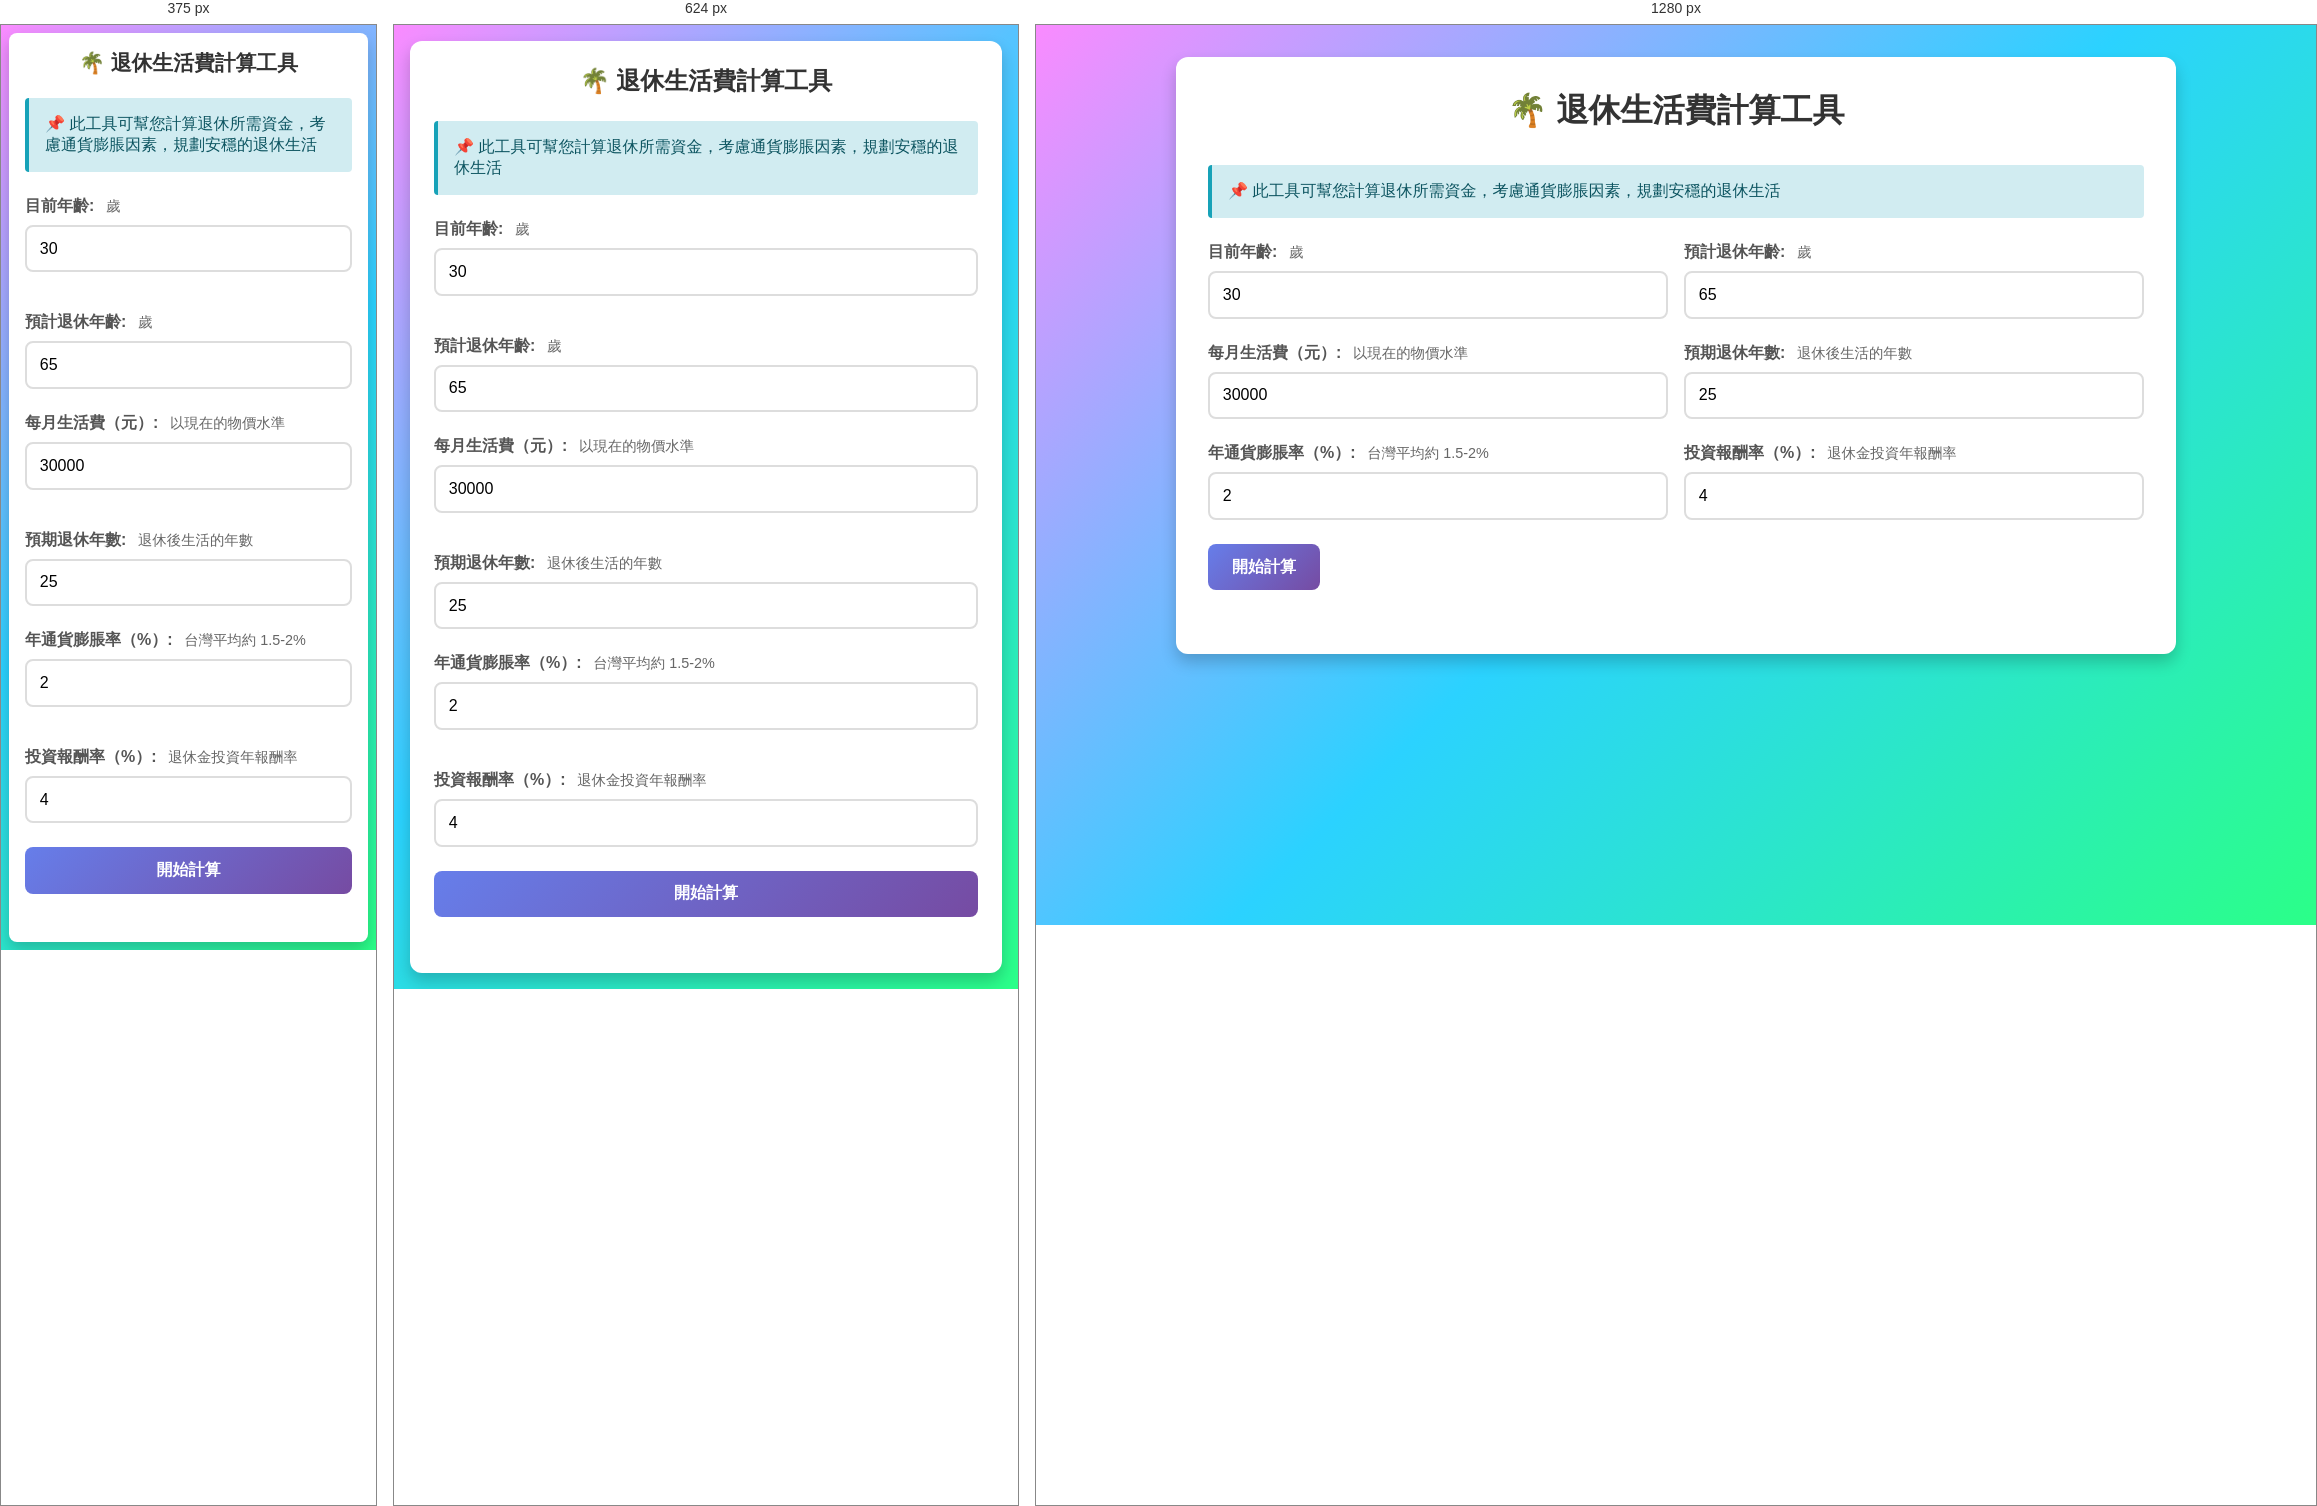
Rendered at 375 px, 624 px and 1280 px, left to right.

<!-- file: retirement_calculator.html -->
<!DOCTYPE html>
<html lang="zh-Hant">
<head>
  <meta charset="UTF-8">
  <title>退休生活費計算工具</title>
  <meta name="viewport" content="width=device-width, initial-scale=1.0">
  <link rel="stylesheet" href="common-styles.css">
  <style>
    /* 頁面特定樣式 */
    body {
      background: linear-gradient(135deg, #FA8BFF 0%, #2BD2FF 50%, #2BFF88 100%);
    }
    
    .container {
      max-width: 1000px;
      background: white;
    }
    
    h1 {
      color: #333;
      text-shadow: 2px 2px 4px rgba(255,255,255,0.5);
    }
    
    .input-row {
      margin-bottom: 1.5em;
    }
    
    .label-hint {
      font-weight: normal;
      color: #666;
      font-size: 0.9em;
      margin-left: 0.5em;
    }
    
    .input-group-inline {
      display: grid;
      grid-template-columns: 1fr 1fr;
      gap: 1em;
    }
    
    .summary-overview {
      background: linear-gradient(135deg, #667eea 0%, #764ba2 100%);
      color: white;
      padding: 2em;
      border-radius: 10px;
      margin-bottom: 2em;
      box-shadow: 0 4px 8px rgba(0,0,0,0.1);
    }
    
    .summary-overview h2 {
      margin-top: 0;
      color: white;
      border: none;
      text-align: center;
      margin-bottom: 1.5em;
    }
    
    .big-number {
      font-size: 2.5em;
      font-weight: bold;
      text-align: center;
      margin: 0.5em 0;
      color: white;
    }
    
    .summary-subtitle {
      font-size: 1.1em;
      text-align: center;
      margin-bottom: 1.5em;
      color: white;
      opacity: 0.95;
    }
    
    .stats-grid {
      display: grid;
      grid-template-columns: repeat(auto-fit, minmax(200px, 1fr));
      gap: 1em;
    }
    
    .stat-box {
      background: rgba(255,255,255,0.2);
      padding: 1em;
      border-radius: 8px;
      text-align: center;
    }
    
    .stat-label {
      font-size: 0.9em;
      opacity: 0.9;
      margin-bottom: 0.5em;
    }
    
    .stat-value {
      font-size: 1.5em;
      font-weight: bold;
    }
    
    .insight-box {
      background: linear-gradient(135deg, #FA8BFF 0%, #2BD2FF 100%);
      color: white;
      padding: 1.5em;
      border-radius: 10px;
      margin-bottom: 2em;
    }
    
    .insight-box h3 {
      margin-top: 0;
      color: white;
      border: none;
    }
    
    .insight-item {
      background: rgba(255,255,255,0.2);
      padding: 1em;
      border-radius: 8px;
      margin-bottom: 1em;
    }
    
    .insight-item:last-child {
      margin-bottom: 0;
    }
    
    .insight-title {
      font-weight: bold;
      margin-bottom: 0.5em;
      font-size: 1.1em;
    }
    
    .insight-desc {
      opacity: 0.95;
      line-height: 1.6;
    }
    
    .hidden {
      display: none;
    }
    
    .table-container {
      max-height: 500px;
      overflow-y: auto;
    }
    
    th, td {
      text-align: center;
    }
    
    .highlight-row {
      background: #fff9e6 !important;
      font-weight: bold;
    }
    
    @media (max-width: 768px) {
      .input-group-inline {
        grid-template-columns: 1fr;
      }
      
      .stats-grid {
        grid-template-columns: 1fr;
      }
      
      .big-number {
        font-size: 2em;
      }
    }
  </style>
</head>
<body>
  <div class="container">
    <h1>🌴 退休生活費計算工具</h1>

    <div class="input-group">
      <div class="info-box">
        <p>📌 此工具可幫您計算退休所需資金，考慮通貨膨脹因素，規劃安穩的退休生活</p>
      </div>

      <div class="input-group-inline">
        <div class="input-row">
          <label>
            目前年齡:
            <span class="label-hint">歲</span>
          </label>
          <input type="number" id="currentAge" placeholder="例如：30" value="30" min="18" max="100">
        </div>
        
        <div class="input-row">
          <label>
            預計退休年齡:
            <span class="label-hint">歲</span>
          </label>
          <input type="number" id="retirementAge" placeholder="例如：65" value="65" min="18" max="100">
        </div>
      </div>

      <div class="input-group-inline">
        <div class="input-row">
          <label>
            每月生活費（元）:
            <span class="label-hint">以現在的物價水準</span>
          </label>
          <input type="number" id="monthlyExpense" placeholder="例如：30000" value="30000">
        </div>
        
        <div class="input-row">
          <label>
            預期退休年數:
            <span class="label-hint">退休後生活的年數</span>
          </label>
          <input type="number" id="retirementYears" placeholder="例如：25" value="25" min="1">
        </div>
      </div>

      <div class="input-group-inline">
        <div class="input-row">
          <label>
            年通貨膨脹率（%）:
            <span class="label-hint">台灣平均約 1.5-2%</span>
          </label>
          <input type="number" id="inflationRate" placeholder="例如：2" value="2" step="0.1">
        </div>
        
        <div class="input-row">
          <label>
            投資報酬率（%）:
            <span class="label-hint">退休金投資年報酬率</span>
          </label>
          <input type="number" id="returnRate" placeholder="例如：4" value="4" step="0.1">
        </div>
      </div>

      <div class="button-group">
        <button class="btn-primary" onclick="calculate()">開始計算</button>
        <button class="btn-secondary hidden" id="downloadBtn" onclick="downloadCSV()">下載結果（CSV）</button>
      </div>
    </div>

    <div class="hidden" id="result">
      <div class="summary-overview">
        <h2>🎯 退休資金需求</h2>
        <div class="big-number" id="totalNeeded">-</div>
        <div class="summary-subtitle">退休時需準備的總金額</div>
        
        <div class="stats-grid">
          <div class="stat-box">
            <div class="stat-label">距離退休</div>
            <div class="stat-value" id="yearsToRetirement">-</div>
          </div>
          <div class="stat-box">
            <div class="stat-label">退休第一年月生活費</div>
            <div class="stat-value" id="firstYearExpense">-</div>
          </div>
          <div class="stat-box">
            <div class="stat-label">退休期間總支出</div>
            <div class="stat-value" id="totalExpense">-</div>
          </div>
          <div class="stat-box">
            <div class="stat-label">每月應存金額</div>
            <div class="stat-value" id="monthlySaving">-</div>
          </div>
        </div>
      </div>

      <div class="insight-box">
        <h3>💡 理財建議</h3>
        <div class="insight-item">
          <div class="insight-title">🎯 儲蓄目標</div>
          <div class="insight-desc" id="savingGoal">-</div>
        </div>
        <div class="insight-item">
          <div class="insight-title">📊 投資策略</div>
          <div class="insight-desc" id="investmentStrategy">-</div>
        </div>
        <div class="insight-item">
          <div class="insight-title">⚠️ 風險提醒</div>
          <div class="insight-desc" id="riskWarning">-</div>
        </div>
      </div>

      <h3 style="color: #333;">📈 退休生活費逐年明細</h3>
      <div class="table-container">
        <table id="resultTable">
          <thead>
            <tr>
              <th>退休年數</th>
              <th>年齡</th>
              <th>每月生活費（元）</th>
              <th>年度支出（元）</th>
              <th>累計支出（元）</th>
              <th>剩餘資金（元）</th>
            </tr>
          </thead>
          <tbody id="resultBody">
          </tbody>
        </table>
      </div>
    </div>
  </div>

  <script>
    let cachedData = [];

    function calculate() {
      const currentAge = parseInt(document.getElementById('currentAge').value);
      const retirementAge = parseInt(document.getElementById('retirementAge').value);
      const monthlyExpense = parseFloat(document.getElementById('monthlyExpense').value);
      const retirementYears = parseInt(document.getElementById('retirementYears').value);
      const inflationRate = parseFloat(document.getElementById('inflationRate').value) / 100;
      const returnRate = parseFloat(document.getElementById('returnRate').value) / 100;

      if (isNaN(currentAge) || isNaN(retirementAge) || isNaN(monthlyExpense) || 
          isNaN(retirementYears) || isNaN(inflationRate) || isNaN(returnRate)) {
        alert('請輸入所有必填欄位！');
        return;
      }

      if (retirementAge <= currentAge) {
        alert('退休年齡必須大於目前年齡！');
        return;
      }

      if (monthlyExpense <= 0 || retirementYears <= 0) {
        alert('請輸入有效的金額和年數！');
        return;
      }

      const yearsToRetirement = retirementAge - currentAge;

      // 計算退休時（第一年）的月生活費（考慮通膨）
      const firstYearMonthlyExpense = monthlyExpense * Math.pow(1 + inflationRate, yearsToRetirement);
      
      // 計算退休期間每年的支出和所需資金
      cachedData = [];
      let cumulativeExpense = 0;
      let totalExpense = 0;

      // 先計算總支出（考慮通膨）
      for (let year = 1; year <= retirementYears; year++) {
        const age = retirementAge + year - 1;
        const monthlyExp = firstYearMonthlyExpense * Math.pow(1 + inflationRate, year - 1);
        const yearlyExp = monthlyExp * 12;
        totalExpense += yearlyExp;
      }

      // 計算需要準備的退休金總額（考慮投資報酬）
      let totalNeeded = 0;
      let remainingFunds = 0;

      // 使用年金現值公式計算所需資金
      // 考慮通膨和投資報酬的實際報酬率
      const realReturnRate = (1 + returnRate) / (1 + inflationRate) - 1;
      
      if (Math.abs(realReturnRate) < 0.0001) {
        // 如果實際報酬率接近0，使用簡單總和
        totalNeeded = firstYearMonthlyExpense * 12 * retirementYears;
      } else {
        // 使用成長年金現值公式
        const firstYearExpense = firstYearMonthlyExpense * 12;
        totalNeeded = firstYearExpense * (1 - Math.pow(1 + inflationRate, retirementYears) / Math.pow(1 + returnRate, retirementYears)) / (returnRate - inflationRate);
      }

      remainingFunds = totalNeeded;

      // 生成每年明細
      cumulativeExpense = 0;
      for (let year = 1; year <= retirementYears; year++) {
        const age = retirementAge + year - 1;
        const monthlyExp = firstYearMonthlyExpense * Math.pow(1 + inflationRate, year - 1);
        const yearlyExp = monthlyExp * 12;
        
        // 計算該年度開始時的資金（前一年剩餘資金投資成長）
        if (year > 1) {
          remainingFunds = remainingFunds * (1 + returnRate);
        }
        
        // 扣除該年度支出
        remainingFunds -= yearlyExp;
        cumulativeExpense += yearlyExp;

        cachedData.push({
          year: year,
          age: age,
          monthlyExpense: Math.round(monthlyExp),
          yearlyExpense: Math.round(yearlyExp),
          cumulativeExpense: Math.round(cumulativeExpense),
          remainingFunds: Math.round(remainingFunds)
        });
      }

      // 計算每月應存金額（使用定期定額公式）
      const monthsToRetirement = yearsToRetirement * 12;
      const monthlyReturnRate = Math.pow(1 + returnRate, 1/12) - 1;
      let monthlySaving = 0;
      
      if (monthlyReturnRate > 0.0001) {
        monthlySaving = totalNeeded * monthlyReturnRate / (Math.pow(1 + monthlyReturnRate, monthsToRetirement) - 1);
      } else {
        monthlySaving = totalNeeded / monthsToRetirement;
      }

      // 更新總覽
      document.getElementById('totalNeeded').textContent = '$ ' + Math.round(totalNeeded).toLocaleString('zh-TW');
      document.getElementById('yearsToRetirement').textContent = yearsToRetirement + ' 年';
      document.getElementById('firstYearExpense').textContent = Math.round(firstYearMonthlyExpense).toLocaleString('zh-TW') + ' 元';
      document.getElementById('totalExpense').textContent = Math.round(totalExpense).toLocaleString('zh-TW') + ' 元';
      document.getElementById('monthlySaving').textContent = Math.round(monthlySaving).toLocaleString('zh-TW') + ' 元';

      // 更新理財建議
      const savingGoalText = `從現在到退休前，您需要累積 ${Math.round(totalNeeded).toLocaleString('zh-TW')} 元。建議每月固定儲蓄 ${Math.round(monthlySaving).toLocaleString('zh-TW')} 元，並投資於年報酬率約 ${(returnRate * 100).toFixed(1)}% 的標的。`;
      document.getElementById('savingGoal').textContent = savingGoalText;

      const investmentStrategyText = `建議採取分散投資策略：股票型基金 ${returnRate >= 0.05 ? '60%' : '40%'}、債券型基金 ${returnRate >= 0.05 ? '30%' : '40%'}、現金或定存 ${returnRate >= 0.05 ? '10%' : '20%'}。隨著接近退休年齡，逐步降低股票比重，提高債券和現金比重。`;
      document.getElementById('investmentStrategy').textContent = investmentStrategyText;

      const riskWarningText = `通貨膨脹會持續侵蝕購買力，建議每年檢視退休計畫並適時調整。醫療費用通常會隨年齡增加，建議額外預留 20-30% 的緊急準備金。若投資報酬率低於預期，可能需要延後退休年齡或提高儲蓄金額。`;
      document.getElementById('riskWarning').textContent = riskWarningText;

      // 生成表格
      let tableRows = '';
      cachedData.forEach((data, index) => {
        const rowClass = data.remainingFunds < 0 ? 'highlight-row' : '';
        tableRows += `
          <tr class="${rowClass}">
            <td><strong>第 ${data.year} 年</strong></td>
            <td>${data.age} 歲</td>
            <td>${data.monthlyExpense.toLocaleString('zh-TW')}</td>
            <td>${data.yearlyExpense.toLocaleString('zh-TW')}</td>
            <td>${data.cumulativeExpense.toLocaleString('zh-TW')}</td>
            <td>${data.remainingFunds.toLocaleString('zh-TW')}</td>
          </tr>
        `;
      });

      document.getElementById('resultBody').innerHTML = tableRows;

      // 顯示結果
      document.getElementById('result').classList.remove('hidden');
      document.getElementById('downloadBtn').classList.remove('hidden');
    }

    function downloadCSV() {
      if (cachedData.length === 0) {
        alert('請先計算結果');
        return;
      }

      const currentAge = parseInt(document.getElementById('currentAge').value);
      const retirementAge = parseInt(document.getElementById('retirementAge').value);
      const monthlyExpense = parseFloat(document.getElementById('monthlyExpense').value);
      const retirementYears = parseInt(document.getElementById('retirementYears').value);
      const inflationRate = parseFloat(document.getElementById('inflationRate').value);
      const returnRate = parseFloat(document.getElementById('returnRate').value);

      let csvContent = '\uFEFF'; // UTF-8 BOM
      csvContent += '退休生活費計算結果\n';
      csvContent += `目前年齡,${currentAge}\n`;
      csvContent += `退休年齡,${retirementAge}\n`;
      csvContent += `目前每月生活費,${monthlyExpense}\n`;
      csvContent += `預期退休年數,${retirementYears}\n`;
      csvContent += `通貨膨脹率,${inflationRate}%\n`;
      csvContent += `投資報酬率,${returnRate}%\n\n`;
      csvContent += '退休年數,年齡,每月生活費（元）,年度支出（元）,累計支出（元）,剩餘資金（元）\n';
      
      cachedData.forEach(data => {
        csvContent += `第${data.year}年,${data.age},${data.monthlyExpense},${data.yearlyExpense},${data.cumulativeExpense},${data.remainingFunds}\n`;
      });

      const blob = new Blob([csvContent], { type: 'text/csv;charset=utf-8;' });
      const link = document.createElement('a');
      link.setAttribute('href', URL.createObjectURL(blob));
      link.setAttribute('download', '退休生活費計算結果.csv');
      document.body.appendChild(link);
      link.click();
      document.body.removeChild(link);
    }

    // 按 Enter 鍵也可以計算
    document.addEventListener('keypress', function(e) {
      if (e.key === 'Enter') {
        calculate();
      }
    });
  </script>
</body>
</html>


/* @media block from common-styles.css */
@media (max-width: 768px) {
  body {
    padding: 1em;
  }

  .container {
    padding: 1.5em;
  }

  h1 {
    font-size: 1.5em;
  }

  h2 {
    font-size: 1.2em;
  }

  .input-grid {
    grid-template-columns: 1fr;
  }

  .summary {
    grid-template-columns: 1fr;
  }

  table {
    font-size: 0.9em;
  }

  th, td {
    padding: 0.6em;
  }

  button {
    width: 100%;
    margin-right: 0;
  }

  .button-group {
    flex-direction: column;
  }
}

/* @media block from common-styles.css */
@media (max-width: 480px) {
  body {
    padding: 0.5em;
  }

  .container {
    padding: 1em;
    border-radius: 8px;
  }

  h1 {
    font-size: 1.3em;
  }

  .card {
    padding: 1em;
  }

  table {
    font-size: 0.8em;
  }

  th, td {
    padding: 0.5em;
  }
}